Run: headless pygame with SDL's dummy video driver; simulated clock (each Clock.tick advances the game by its frame time, no real sleeping); random seed 0; keys injected as events and as key.get_pressed() state; mouse plan: one left click at the window centre at the start of phase 2, then a move to the lower-right quarter at the start of phase 3.
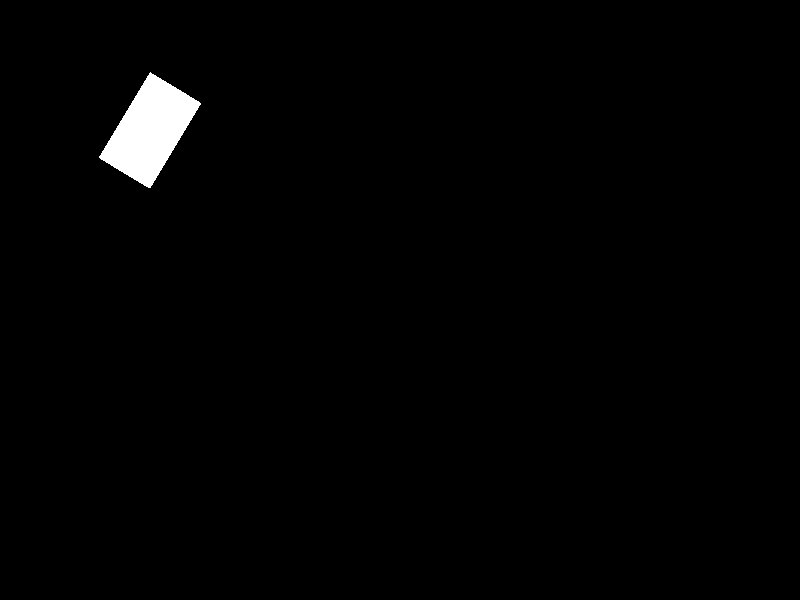
Frame 1 of 4 · flips 1–60 · no input
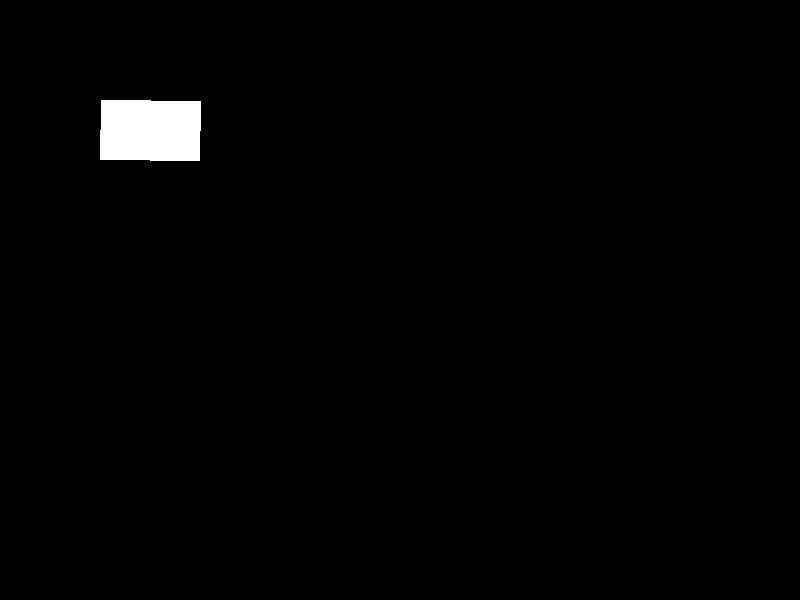
Frame 2 of 4 · flips 61–180 · clicked the window centre · tapped SPACE, RETURN · held RIGHT (→), D
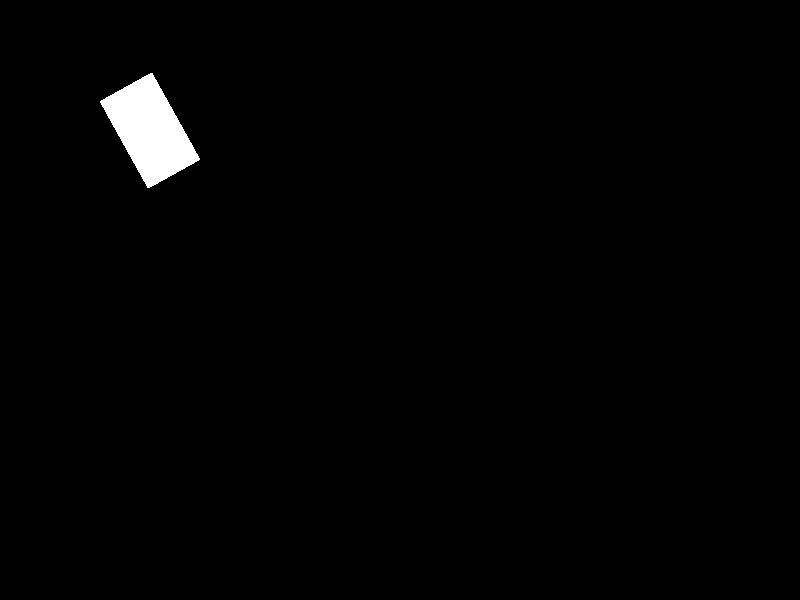
Frame 3 of 4 · flips 181–300 · moved the mouse to the lower-right quarter · held DOWN (↓), S
Frame 4 of 4 · flips 301–420 · held LEFT (←), A, UP (↑), W · screen same as frame 1, image omitted

The pygame program that drew these frames:

import pygame
import sys
import math

# Initialize Pygame
pygame.init()

# Screen dimensions
screen_width, screen_height = 800, 600
screen = pygame.display.set_mode((screen_width, screen_height))

# Colors
WHITE = (255, 255, 255)
BLACK = (0, 0, 0)

# Load tank body and turret images
tank_body = pygame.Surface((100, 60), pygame.SRCALPHA)
tank_body.fill(WHITE)

tank_turret = pygame.Surface((50, 20), pygame.SRCALPHA)
tank_turret.fill(WHITE)

# Initial position and size of the tank body and turret
x, y = 100, 100
body_width, body_height = tank_body.get_size()
turret_width, turret_height = tank_turret.get_size()

# Main loop
running = True
angle = 0

while running:
    for event in pygame.event.get():
        if event.type == pygame.QUIT:
            running = False

    # Get mouse position
    mouse_x, mouse_y = pygame.mouse.get_pos()

    # Calculate the angle between the turret and the mouse cursor
    dx = mouse_x - (x + body_width // 2)
    dy = mouse_y - (y + body_height // 2)
    turret_angle = math.degrees(math.atan2(-dy, dx))

    # Clear screen
    screen.fill(BLACK)

    # Rotate the tank body
    rotated_body = pygame.transform.rotate(tank_body, angle)
    rotated_rect = rotated_body.get_rect(center=(x + body_width // 2, y + body_height // 2))

    # Rotate the turret to face the mouse cursor
    rotated_turret = pygame.transform.rotate(tank_turret, turret_angle)
    rotated_rect_turret = rotated_turret.get_rect(center=rotated_rect.center)

    # Draw the rotated images
    screen.blit(rotated_body, rotated_rect.topleft)
    screen.blit(rotated_turret, rotated_rect_turret.topleft)

    # Update the display
    pygame.display.flip()

    # Increment the angle for continuous rotation of the body (if needed)
    angle += 1

    # Cap the frame rate
    pygame.time.Clock().tick(60)

pygame.quit()
sys.exit()
